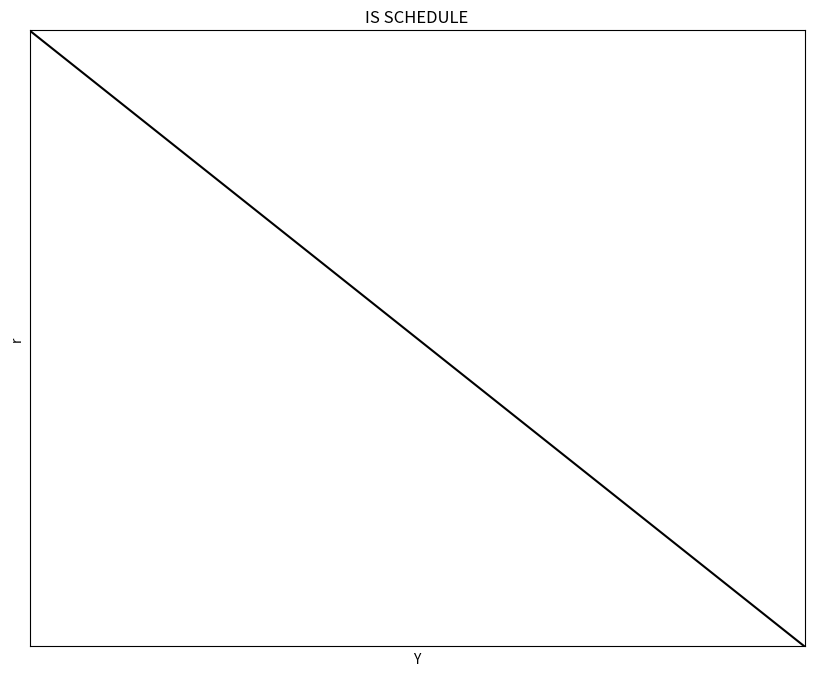
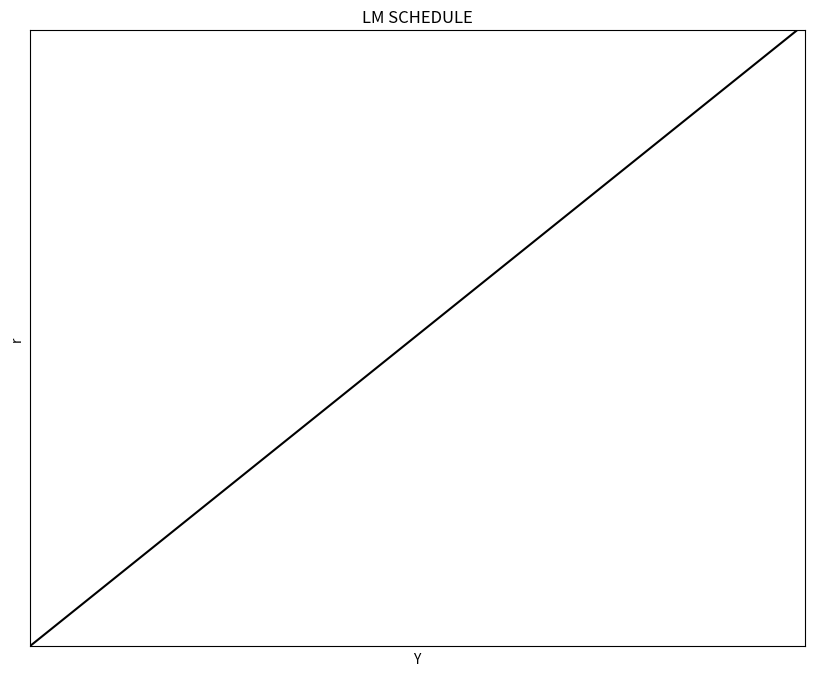
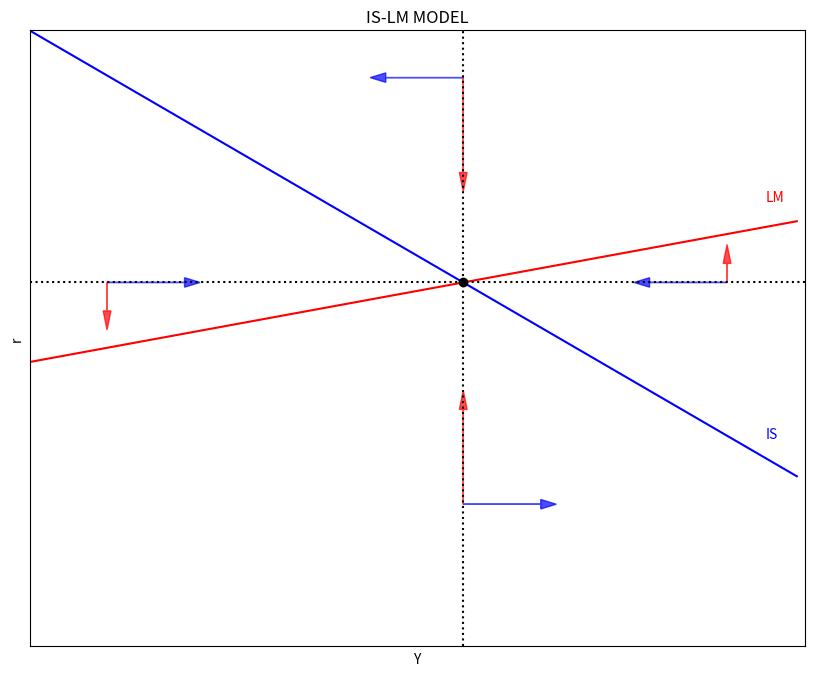
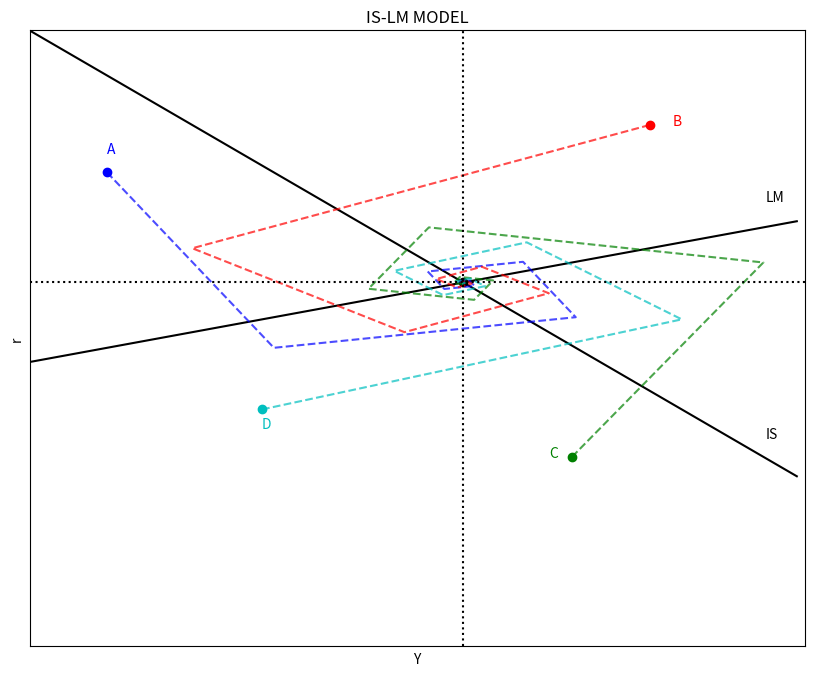

Write Python code to recreate these figures, in order.
"|===========================================================================|"
"|===========================================================================|"
"|MACROECONOMICS WITH PYTHON: IS-LM MODEL                                    |"
[redacted]
"|Metropolitan State University of Denver                                    |"
[redacted]
[redacted]
"|===========================================================================|"
"|===========================================================================|"

#%%
"|***************************************************************************|"
"|CELL #1|*******************************************************************|"
"|***************************************************************************|"
"1|IMPORT PACKAGES"
import numpy as np               # Package for scientific computing with Python
import matplotlib.pyplot as plt  # Matplotlib is a 2D plotting library

"2|DEFINE PARAMETERS AND ARRAYS"
# Parameters
Y_size = 100
a = 20                 # Autonomous consumption
b = 0.2                # Marginal propensity to consume
alpha = 5              # Autonomous imports
beta  = 0.2            # Marginal propensity to import
T = 1                  # Taxes
I_bar = 10             # Investment intercept (when i = 0)
G_bar = 8              # Government spending
X_bar = 2              # Exports (given)
d = 5                  # Investment slope wrt to i
# Arrays
Y = np.arange(Y_size)  # Array values of Y

"3|DEFINE AND POPULATE THE IS-SCHEDULE"
def i_IS(a, alpha, b, beta, T, I_bar, G_bar, X_bar, d, Y):
    i_IS = ((a-alpha)-(b-beta)*T + I_bar + G_bar + X_bar - (1-b+beta)*Y)/d
    return i_IS

def Y_IS(a, alpha, b, beta, T, I_bar, G_bar, X_bar, d, i):
    Y_IS = ((a-alpha)-(b-beta)*T + I_bar + G_bar + X_bar - d*i)/(1-b+beta)
    return Y_IS

i = i_IS(a, alpha, b, beta, T, I_bar, G_bar, X_bar, d, Y)

"4|PLOT THE IS-SCHEDULE"
y_max = np.max(i)
x_max = Y_IS(a, alpha, b, beta, T, I_bar, G_bar, X_bar, d, 0)

v = [0, x_max, 0, y_max]                        # Set the axes range
fig, ax = plt.subplots(figsize=(10, 8))
ax.set(title="IS SCHEDULE", xlabel=r'Y', ylabel=r'r')
ax.plot(Y, i, "k-")
ax.yaxis.set_major_locator(plt.NullLocator())   # Hide ticks
ax.xaxis.set_major_locator(plt.NullLocator())   # Hide ticks
plt.axis(v)                                     # Use 'v' as the axes range
plt.show()


#%%
"|***************************************************************************|"
"|CELL #2|*******************************************************************|"
"|***************************************************************************|"
"1|IMPORT PACKAGES"
import numpy as np               # Package for scientific computing with Python
import matplotlib.pyplot as plt  # Matplotlib is a 2D plotting library

"2|DEFINE PARAMETERS AND ARRAYS"
# Parameters
Y_size = 100
c1 = 1000              # Precautionary money demand
c2 = 10                # Transaction money demand
c3 = 10                # Speculation money demand
Ms = 20000             # Nominal money supply
P  = 20                # Price level
# Arrays
Y = np.arange(Y_size)  # Array values of Y

"3|DEFINE AND POPULATE THE LM-SCHEDULE"
def i_LM(c1, c2, c3, Ms, P, Y):
    i_LM = (c1 - Ms/P)/c3 + c2/c3*Y
    return i_LM

i = i_LM(c1, c2, c3, Ms, P, Y)
    
"4|PLOT THE IS-SCHEDULE"
y_max = np.max(i)

v = [0, Y_size, 0, y_max]                       # Set the axes range
fig, ax = plt.subplots(figsize=(10, 8))
ax.set(title="LM SCHEDULE", xlabel=r'Y', ylabel=r'r')
ax.plot(Y, i, "k-")
ax.yaxis.set_major_locator(plt.NullLocator())   # Hide ticks
ax.xaxis.set_major_locator(plt.NullLocator())   # Hide ticks
plt.axis(v)                                     # Use 'v' as the axes range
plt.show()


#%%
"|***************************************************************************|"
"|CELL #3|*******************************************************************|"
"|***************************************************************************|"
"1|IMPORT PACKAGES"
import numpy as np               # Package for scientific computing with Python
import matplotlib.pyplot as plt  # Matplotlib is a 2D plotting library

"2|DEFINE PARAMETERS AND ARRAYS"
# Model domain
Y_size = 100
Y   = np.arange(Y_size)     # Array values of Y
# IS Parameters
a = 100                     # Autonomous consumption
b = 0.2                     # Marginal propensity to consume
alpha = 5                   # Autonomous imports
beta  = 0.15                # Marginal propensity to import
T = 1                       # Taxes
I = 10                      # Investment intercept (when i = 0)
G = 20                      # Government spending
X = 5                       # Exports (given)
d = 2                       # Investment slope wrt to i
# LM Parameters
c1 = 2500                   # Precautionary money demand
c2 = 0.75                   # Transaction money demand
c3 = 5                      # Speculation money demand
Ms = 23500                  # Nominal money supply
P  = 10                     # Price level

"3|DEFINE AND POPULATE THE IS AND LM SCHEDULES"
def i_IS(a, alpha, b, beta, T, I, G, X, d, Y):
    i_IS = ((a-alpha)-(b-beta)*T + I + G + X - (1-b+beta)*Y)/d
    return i_IS

def i_LM(c1, c2, c3, Ms, P, Y):
    i_LM = (c1 - Ms/P)/c3 + c2/c3*Y
    return i_LM

iIS = i_IS(a, alpha, b, beta, T, I, G, X, d, Y)
iLM = i_LM(c1, c2, c3, Ms, P, Y)

"4|CALCULATE EQUILIBRUM VALUES"
Y_star1 = ((a-alpha) - (b-beta)*T + I + G + X)/d
Y_star2 = (1/c3) * (c1 - Ms/P)
Y_star3 = (1 - b + beta)/d + (c2/c3)
Y_star  = (Y_star1 - Y_star2)/Y_star3

i_star1 = (1/c3)*(c1 - Ms/P)
i_star2 = (c2/c3)*Y_star
i_star  = i_star1 + i_star2

"5|PLOT THE IS-LM model"
y_max = np.max(iIS)
v = [0, Y_size, 0, y_max]                      # Set the axes range
fig, ax = plt.subplots(figsize=(10, 8))
ax.set(title="IS-LM MODEL", xlabel=r'Y', ylabel=r'r')
ax.plot(Y, iIS, "b-")
ax.plot(Y, iLM, "r-")
ax.yaxis.set_major_locator(plt.NullLocator())  # Hide ticks
ax.xaxis.set_major_locator(plt.NullLocator())  # Hide ticks
ax.arrow(10, i_star, 10,  0, head_length=2, head_width=1, color='b', alpha=0.7)
ax.arrow(10, i_star,  0, -3, head_length=2, head_width=1, color='r', alpha=0.7)
ax.arrow(Y_star, 15, 10,  0, head_length=2, head_width=1, color='b', alpha=0.7)
ax.arrow(Y_star, 15,  0, 10, head_length=2, head_width=1, color='r', alpha=0.7)
ax.arrow(90, i_star,-10,  0, head_length=2, head_width=1, color='b', alpha=0.7)
ax.arrow(90, i_star,  0,  2, head_length=2, head_width=1, color='r', alpha=0.7)
ax.arrow(Y_star, 60,-10,  0, head_length=2, head_width=1, color='b', alpha=0.7)
ax.arrow(Y_star, 60,  0,-10, head_length=2, head_width=1, color='r', alpha=0.7)
plt.plot(Y_star, i_star, 'ko')                # Equilibrium point
plt.axvline(x=Y_star, ls=':', color='k')
plt.axhline(y=i_star, ls=':', color='k')
plt.text(95, 22, "IS", color='b')
plt.text(95, 47, "LM", color='r')
plt.axis(v)                                   # Use 'v' as the axes range
plt.show()


"|***************************************************************************|"
"|CELL #3|*******************************************************************|"
"|***************************************************************************|"
"1|IMPORT PACKAGES"
import numpy as np               # Package for scientific computing with Python
import matplotlib.pyplot as plt  # Matplotlib is a 2D plotting library

"2|DEFINE PARAMETERS AND ARRAYS"
# Model domain
Y_size = 100
Y   = np.arange(Y_size)     # Array values of Y
# IS Parameters
a = 100                     # Autonomous consumption
b = 0.2                     # Marginal propensity to consume
alpha = 5                   # Autonomous imports
beta  = 0.15                # Marginal propensity to import
T = 1                       # Taxes
I = 10                      # Investment intercept (when i = 0)
G = 20                      # Government spending
X = 5                       # Exports (given)
d = 2                       # Investment slope wrt to i
# LM Parameters
c1 = 2500                   # Precautionary money demand
c2 = 0.75                   # Transaction money demand
c3 = 5                      # Speculation money demand
Ms = 23500                  # Nominal money supply
P  = 10                     # Price level

"3|DEFINE AND POPULATE THE IS AND LM SCHEDULES"
def i_IS(a, alpha, b, beta, T, I, G, X, d, Y):
    i_IS = ((a-alpha)-(b-beta)*T + I + G + X - (1-b+beta)*Y)/d
    return i_IS

def i_LM(c1, c2, c3, Ms, P, Y):
    i_LM = (c1 - Ms/P)/c3 + c2/c3*Y
    return i_LM

iIS = i_IS(a, alpha, b, beta, T, I, G, X, d, Y)
iLM = i_LM(c1, c2, c3, Ms, P, Y)

"4|CALCULATE EQUILIBRUM VALUES"
Y_star1 = ((a-alpha) - (b-beta)*T + I + G + X)/d
Y_star2 = (1/c3) * (c1 - Ms/P)
Y_star3 = (1 - b + beta)/d + (c2/c3)
Y_star  = (Y_star1 - Y_star2)/Y_star3

i_star1 = (1/c3)*(c1 - Ms/P)
i_star2 = (c2/c3)*Y_star
i_star  = i_star1 + i_star2

"5|CALCULATE THE DYNAMICS FOR DISEQUILIBRIUM POINTS"
iterations= 10
def Y_IS(a, alpha, b, beta, T, I, G, X, d, i):
    Y_IS = ((a-alpha)-(b-beta)*T+I+G+X)/(1-b+beta) - d/(1-b+beta)*i
    return Y_IS

" |STARTING POINT A"
YA, iA = 10, 50   # Initial values

A_i_LM = np.zeros(iterations)
A_Y_IS = np.zeros(iterations)

A_Y_IS[0] = YA
A_i_LM[0] = iA

for j in range(1, iterations):
    A_Y_IS[j] = Y_IS(a, alpha, b, beta, T, I, G, X, d, A_i_LM[j-1])
    A_i_LM[j] = i_LM(c1, c2, c3, Ms, P, A_Y_IS[j-1])
    
" |STARTING POINT B"
YB, iB = 80, 55   # Initial values

B_i_LM = np.zeros(iterations)
B_Y_IS = np.zeros(iterations)

B_Y_IS[0] = YB
B_i_LM[0] = iB

for j in range(1, iterations):
    B_Y_IS[j] = Y_IS(a, alpha, b, beta, T, I, G, X, d, B_i_LM[j-1])
    B_i_LM[j] = i_LM(c1, c2, c3, Ms, P, B_Y_IS[j-1])   
    
" |STARTING POINT C"
YC, iC = 70, 20   # Initial values

C_i_LM = np.zeros(iterations)
C_Y_IS = np.zeros(iterations)

C_Y_IS[0] = YC
C_i_LM[0] = iC

for j in range(1, iterations):
    C_Y_IS[j] = Y_IS(a, alpha, b, beta, T, I, G, X, d, C_i_LM[j-1])
    C_i_LM[j] = i_LM(c1, c2, c3, Ms, P, C_Y_IS[j-1])    

" |STARTING POINT D"
YD, iD = 30, 25   # Initial values

D_i_LM = np.zeros(iterations)
D_Y_IS = np.zeros(iterations)

D_Y_IS[0] = YD
D_i_LM[0] = iD

for j in range(1, iterations):
    D_Y_IS[j] = Y_IS(a, alpha, b, beta, T, I, G, X, d, D_i_LM[j-1])
    D_i_LM[j] = i_LM(c1, c2, c3, Ms, P, D_Y_IS[j-1])

"6|PLOT THE IS-LM model"
y_max = np.max(iIS)
v = [0, Y_size, 0, y_max]                       # Set the axes range
fig, ax = plt.subplots(figsize=(10, 8))
ax.set(title="IS-LM MODEL", xlabel=r'Y', ylabel=r'r')
ax.plot(Y, iIS, "k-")
ax.plot(Y, iLM, "k-")
ax.yaxis.set_major_locator(plt.NullLocator())   # Hide ticks
ax.xaxis.set_major_locator(plt.NullLocator())   # Hide ticks
plt.plot(Y_star, i_star, "ko")                  # Equilibrium point
plt.plot(YA, iA, "bo")                          # Starting point A
ax.plot(A_Y_IS, A_i_LM, "b--", alpha=0.7)
plt.plot(YB, iB, "ro")                          # Starting point B
ax.plot(B_Y_IS, B_i_LM, "r--", alpha=0.7)
plt.plot(YC, iC, "go")                          # Starting point C
ax.plot(C_Y_IS, C_i_LM, "g--", alpha=0.7)
plt.plot(YD, iD, "co")                          # Starting point C
ax.plot(D_Y_IS, D_i_LM, "c--", alpha=0.7)
plt.axvline(x=Y_star, ls=':', color='k')
plt.axhline(y=i_star, ls=':', color='k')
plt.text(95, 22, "IS")
plt.text(95, 47, "LM")
plt.text(YA  , iA+2, "A", color="b")
plt.text(YB+3, iB  , "B", color="r")
plt.text(YC-3, iC  , "C", color="g")
plt.text(YD  , iD-2, "D", color="c")
plt.axis(v)                                     # Use 'v' as the axes range
plt.show()